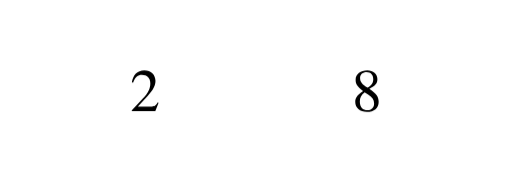
t = 0.00 s
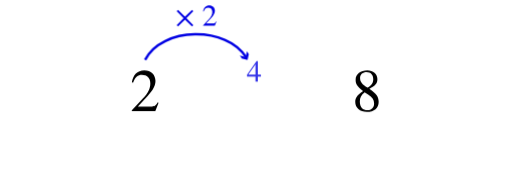
t = 1.20 s
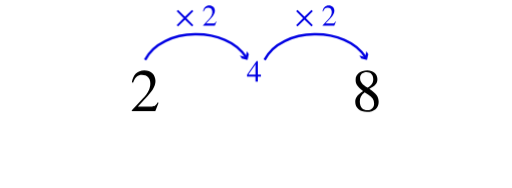
t = 2.40 s
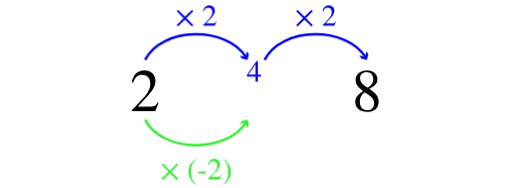
t = 3.60 s
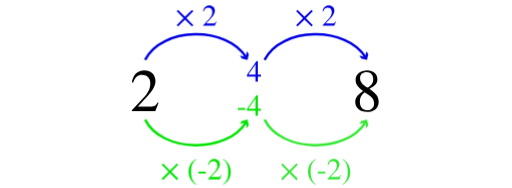
t = 4.80 s
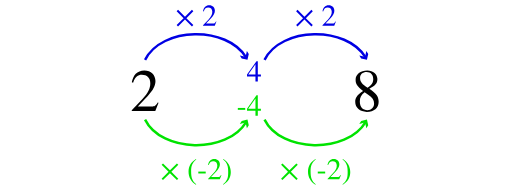
t = 6.00 s

The animated SVG that drew these frames (rendered in a browser with its animation timeline set to each time). Animation: 6 CSS @keyframes rules; one cycle of 6.00 s.

<?xml version="1.0" encoding="utf-8"?>
<!-- Generator: Adobe Illustrator 15.0.0, SVG Export Plug-In . SVG Version: 6.00 Build 0)  -->
<!DOCTYPE svg PUBLIC "-//W3C//DTD SVG 1.1//EN" "http://www.w3.org/Graphics/SVG/1.1/DTD/svg11.dtd">
<svg version="1.1" id="Layer_4" xmlns="http://www.w3.org/2000/svg" xmlns:xlink="http://www.w3.org/1999/xlink" x="0px" y="0px"
	 width="85.04px" height="31.181px" viewBox="0 0 85.04 31.181" enable-background="new 0 0 85.04 31.181" xml:space="preserve">
  <style>
    /* <![CDATA[ */
#timesplus2a, #plusarrow1 {
  animation: timesplus2a 6s ease 0s 1 normal;
}
#plus4 {
  animation: plus4 6s ease 0s 1 normal;
}
#timesplus2b, #plusarrow2 {
  animation: timesplus2b 6s ease 0s 1 normal;
}
@keyframes timesplus2a {
  0% { opacity: 0; }
  20%,100% { opacity: 1; }
}
@keyframes plus4 {
  0%,10% { opacity: 0; }
  30%,100% { opacity: 1; }
}
@keyframes timesplus2b {
  0%,20% { opacity: 0; }
  40%,100% { opacity: 1; }
}

#timesmin2a, #minarrow1 {
  animation: timesmin2a 6s ease 0s 1 normal;
}
#min4 {
  animation: min4 6s ease 0s 1 normal;
}
#timesmin2b, #minarrow2 {
  animation: timesmin2b 6s ease 0s 1 normal;
}
@keyframes timesmin2a {
  0%,50% { opacity: 0; }
  70%,100% { opacity: 1; }
}
@keyframes min4 {
  0%,60% { opacity: 0; }
  80%,100% { opacity: 1; }
}
@keyframes timesmin2b {
  0%,70% { opacity: 0; }
  90%,100% { opacity: 1; }
}
    /* ]]> */
  </style>
<g id="min4">
	<path fill="#00E300" d="M39.499,18.221v-0.315h1.231v0.315H39.499z"/>
	<path fill="#00E300" d="M42.821,18.356v0.836H42.43v-0.836h-1.401v-0.32l1.571-2.227h0.221v2.227h0.515v0.32H42.821z M42.43,16.319
		l-1.201,1.717h1.201V16.319z"/>
</g>
<g id="timesmin2b">
	<path fill="#00E300" d="M49.226,29.888l-1.156-1.151l-1.156,1.151l-0.23-0.23l1.151-1.156l-1.151-1.156l0.235-0.23l1.151,1.151
		l1.156-1.151l0.23,0.225l-1.151,1.161l1.151,1.151L49.226,29.888z"/>
	<path fill="#00E300" d="M52.38,30.649c-0.791-0.45-1.221-1.296-1.221-2.147c0-0.926,0.436-1.646,1.236-2.122l0.045,0.08
		c-0.696,0.596-0.851,1.061-0.851,2.027c0,0.931,0.15,1.497,0.851,2.082L52.38,30.649z"/>
	<path fill="#00E300" d="M52.779,28.792v-0.315h1.231v0.315H52.779z"/>
	<path fill="#00E300" d="M56.351,29.763h-1.957v-0.06l0.891-0.946c0.47-0.496,0.65-0.876,0.65-1.301c0-0.456-0.27-0.706-0.696-0.706
		c-0.36,0-0.535,0.16-0.735,0.65l-0.105-0.025c0.105-0.585,0.426-0.996,1.041-0.996c0.566,0,0.926,0.385,0.926,0.881
		c0,0.396-0.195,0.771-0.641,1.241l-0.826,0.881h1.171c0.21,0,0.315-0.055,0.48-0.335l0.07,0.03L56.351,29.763z"/>
	<path fill="#00E300" d="M56.954,26.38c0.766,0.46,1.221,1.296,1.221,2.147c0,0.926-0.44,1.637-1.236,2.122l-0.045-0.08
		c0.711-0.585,0.851-1.056,0.851-2.027c0-0.936-0.125-1.511-0.851-2.082L56.954,26.38z"/>
</g>
<g id="timesmin2a">
	<path fill="#00E300" d="M29.384,29.888l-1.156-1.151l-1.156,1.151l-0.23-0.23l1.151-1.156l-1.151-1.156l0.235-0.23l1.151,1.151
		l1.156-1.151l0.23,0.225l-1.151,1.161l1.151,1.151L29.384,29.888z"/>
	<path fill="#00E300" d="M32.538,30.649c-0.791-0.45-1.221-1.296-1.221-2.147c0-0.926,0.436-1.646,1.236-2.122l0.045,0.08
		c-0.696,0.596-0.851,1.061-0.851,2.027c0,0.931,0.15,1.497,0.851,2.082L32.538,30.649z"/>
	<path fill="#00E300" d="M32.937,28.792v-0.315h1.231v0.315H32.937z"/>
	<path fill="#00E300" d="M36.508,29.763h-1.957v-0.06l0.891-0.946c0.47-0.496,0.65-0.876,0.65-1.301c0-0.456-0.27-0.706-0.696-0.706
		c-0.36,0-0.535,0.16-0.735,0.65l-0.105-0.025c0.105-0.585,0.426-0.996,1.041-0.996c0.566,0,0.926,0.385,0.926,0.881
		c0,0.396-0.195,0.771-0.641,1.241l-0.826,0.881h1.171c0.21,0,0.315-0.055,0.48-0.335l0.07,0.03L36.508,29.763z"/>
	<path fill="#00E300" d="M37.111,26.38c0.766,0.46,1.221,1.296,1.221,2.147c0,0.926-0.44,1.637-1.236,2.122l-0.045-0.08
		c0.711-0.585,0.851-1.056,0.851-2.027c0-0.936-0.125-1.511-0.851-2.082L37.111,26.38z"/>
</g>
<g id="minarrows">
	<g id="minarrow2">
		<g>
			<path fill="none" stroke="#00E300" stroke-width="0.4082" stroke-miterlimit="10" d="M43.937,19.842
				c2.765,5.53,13.621,5.666,16.784,0.408"/>
			<g>
				<polygon fill="#00E300" points="60.849,21.294 60.632,20.339 59.678,20.557 59.99,20.06 60.945,19.842 61.162,20.797 				"/>
			</g>
		</g>
	</g>
	<g id="minarrow1">
		<g>
			<path fill="none" stroke="#00E300" stroke-width="0.4082" stroke-miterlimit="10" d="M24.095,19.842
				c2.765,5.53,13.621,5.666,16.784,0.408"/>
			<g>
				<polygon fill="#00E300" points="41.007,21.294 40.79,20.339 39.835,20.557 40.148,20.06 41.103,19.842 41.32,20.797 				"/>
			</g>
		</g>
	</g>
</g>
<g id="plus4">
	<path fill="#0000E3" d="M42.821,12.687v0.836H42.43v-0.836h-1.401v-0.32L42.6,10.14h0.221v2.227h0.515v0.32H42.821z M42.43,10.65
		l-1.201,1.717h1.201V10.65z"/>
</g>
<g id="timesplus2b">
	<path fill="#0000E3" d="M51.724,4.376l-1.156-1.151l-1.156,1.151l-0.23-0.23l1.151-1.156l-1.151-1.156l0.235-0.23l1.151,1.151
		l1.156-1.151l0.23,0.225L50.803,2.99l1.151,1.151L51.724,4.376z"/>
	<path fill="#0000E3" d="M55.518,4.251h-1.957v-0.06l0.891-0.946c0.47-0.496,0.65-0.876,0.65-1.301c0-0.456-0.27-0.706-0.695-0.706
		c-0.36,0-0.536,0.16-0.736,0.65l-0.105-0.025c0.105-0.585,0.425-0.996,1.041-0.996c0.565,0,0.926,0.385,0.926,0.881
		c0,0.396-0.195,0.771-0.641,1.241l-0.826,0.881h1.171c0.21,0,0.315-0.055,0.48-0.335l0.07,0.03L55.518,4.251z"/>
</g>
<g id="timesplus2a">
	<path fill="#0000E3" d="M31.881,4.376l-1.156-1.151l-1.156,1.151l-0.23-0.23L30.49,2.99l-1.151-1.156l0.235-0.23l1.151,1.151
		l1.156-1.151l0.23,0.225L30.96,2.99l1.151,1.151L31.881,4.376z"/>
	<path fill="#0000E3" d="M35.676,4.251h-1.957v-0.06l0.891-0.946c0.47-0.496,0.65-0.876,0.65-1.301c0-0.456-0.27-0.706-0.695-0.706
		c-0.36,0-0.536,0.16-0.736,0.65l-0.105-0.025c0.105-0.585,0.425-0.996,1.041-0.996c0.565,0,0.926,0.385,0.926,0.881
		c0,0.396-0.195,0.771-0.641,1.241l-0.826,0.881h1.171c0.21,0,0.315-0.055,0.48-0.335l0.07,0.03L35.676,4.251z"/>
</g>
<g id="plusarrows">
	<g id="plusarrow2">
		<g>
			<path fill="none" stroke="#0000E3" stroke-width="0.4082" stroke-miterlimit="10" d="M43.937,9.921
				c2.765-5.53,13.621-5.666,16.784-0.408"/>
			<g>
				<polygon fill="#0000E3" points="59.678,9.206 60.632,9.424 60.849,8.469 61.162,8.966 60.945,9.921 59.99,9.704 				"/>
			</g>
		</g>
	</g>
	<g id="plusarrow1">
		<g>
			<path fill="none" stroke="#0000E3" stroke-width="0.4082" stroke-miterlimit="10" d="M24.095,9.921
				c2.765-5.53,13.621-5.666,16.784-0.408"/>
			<g>
				<polygon fill="#0000E3" points="39.835,9.206 40.79,9.424 41.007,8.469 41.32,8.966 41.103,9.921 40.148,9.704 				"/>
			</g>
		</g>
	</g>
</g>
<g>
	<path d="M60.923,18.565c-1.129,0-1.919-0.69-1.919-1.629c0-0.689,0.23-1.079,1.299-1.829c-1.029-0.849-1.239-1.229-1.239-1.879
		c0-0.959,0.83-1.559,1.939-1.559c0.989,0,1.679,0.65,1.679,1.429c0,0.75-0.35,1.089-1.339,1.619
		c1.229,0.82,1.549,1.359,1.549,2.159C62.893,17.905,62.123,18.565,60.923,18.565z M60.563,15.307
		c-0.589,0.479-0.799,0.889-0.799,1.539c0,0.919,0.51,1.439,1.269,1.439c0.65,0,1.1-0.45,1.1-1.099c0-0.62-0.3-1.02-0.979-1.479
		L60.563,15.307z M60.903,11.948c-0.669,0-1.099,0.37-1.099,0.99s0.37,1.079,1.249,1.599c0.68-0.4,0.939-0.82,0.939-1.439
		C61.993,12.408,61.583,11.948,60.903,11.948z"/>
</g>
<g>
	<path d="M25.792,18.425h-3.908v-0.12l1.779-1.889c0.939-0.99,1.299-1.749,1.299-2.599c0-0.91-0.54-1.409-1.389-1.409
		c-0.72,0-1.069,0.32-1.469,1.299l-0.21-0.05c0.21-1.169,0.85-1.989,2.079-1.989c1.129,0,1.849,0.77,1.849,1.759
		c0,0.79-0.39,1.539-1.279,2.479l-1.649,1.759h2.339c0.419,0,0.629-0.11,0.959-0.669l0.14,0.06L25.792,18.425z"/>
</g>
<rect fill="none" stroke="#FFFFFF" stroke-width="0.01" stroke-miterlimit="10" width="85.04" height="31.181"/>
</svg>
